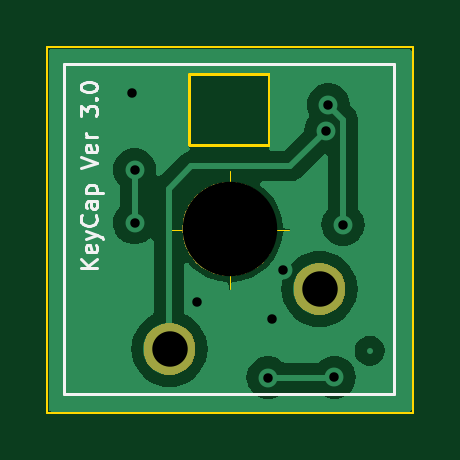
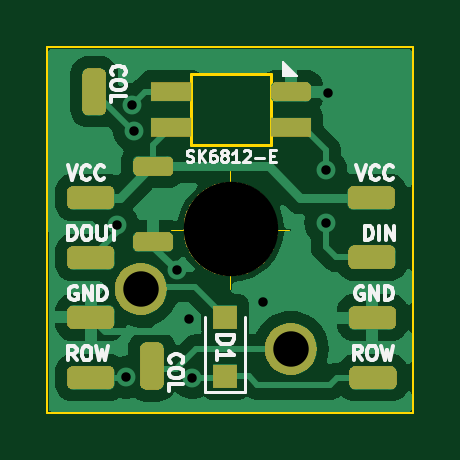
Circuit board: 11 layer files. Board 15.5 x 15.5 mm.
- bottom_copper: keycap-B_Cu.gbl (28545 bytes)
- bottom_mask: keycap-B_Mask.gbs (27419 bytes)
- paste: keycap-B_Paste.gbp (2108 bytes)
- bottom_silk: keycap-B_Silkscreen.gbo (24564 bytes)
- outline: keycap-Edge_Cuts.gm1 (1268 bytes)
- top_copper: keycap-F_Cu.gtl (15103 bytes)
- top_mask: keycap-F_Mask.gts (6921 bytes)
- paste: keycap-F_Paste.gtp (449 bytes)
- top_silk: keycap-F_Silkscreen.gto (6982 bytes)
- drill: keycap-NPTH.drl (350 bytes)
- drill: keycap-PTH.drl (586 bytes)

=== bottom_copper: keycap-B_Cu.gbl (28545 bytes, source omitted) ===
=== bottom_mask: keycap-B_Mask.gbs (27419 bytes, source omitted) ===
=== paste: keycap-B_Paste.gbp (2108 bytes, source withheld) ===
=== bottom_silk: keycap-B_Silkscreen.gbo (24564 bytes, source omitted) ===
=== outline: keycap-Edge_Cuts.gm1 ===
%TF.GenerationSoftware,KiCad,Pcbnew,8.0.5*%
%TF.CreationDate,2024-09-21T17:11:46+02:00*%
%TF.ProjectId,keycap,6b657963-6170-42e6-9b69-6361645f7063,rev?*%
%TF.SameCoordinates,Original*%
%TF.FileFunction,Profile,NP*%
%FSLAX46Y46*%
G04 Gerber Fmt 4.6, Leading zero omitted, Abs format (unit mm)*
G04 Created by KiCad (PCBNEW 8.0.5) date 2024-09-21 17:11:46*
%MOMM*%
%LPD*%
G01*
G04 APERTURE LIST*
%TA.AperFunction,Profile*%
%ADD10C,0.100000*%
%TD*%
%TA.AperFunction,Profile*%
%ADD11C,0.050000*%
%TD*%
%TA.AperFunction,Profile*%
%ADD12C,0.120000*%
%TD*%
G04 APERTURE END LIST*
D10*
X113411140Y-121044360D02*
X113411140Y-105569360D01*
X128877060Y-121046240D02*
X113411140Y-121044360D01*
X128884680Y-105572560D02*
X128877060Y-121046240D01*
X113411140Y-105569360D02*
X128884680Y-105572560D01*
D11*
X122799266Y-113289080D02*
G75*
G02*
X119465934Y-113289080I-1666666J0D01*
G01*
X119465934Y-113289080D02*
G75*
G02*
X122799266Y-113289080I1666666J0D01*
G01*
X118632600Y-113289080D02*
X123632600Y-113289080D01*
X121132600Y-110789080D02*
X121132600Y-115789080D01*
D12*
X119400000Y-106700000D02*
X122800000Y-106700000D01*
X119400000Y-109700000D02*
X119400000Y-106700000D01*
X122800000Y-106700000D02*
X122800000Y-109700000D01*
X122800000Y-109700000D02*
X119400000Y-109700000D01*
M02*

=== top_copper: keycap-F_Cu.gtl (15103 bytes, source omitted) ===
=== top_mask: keycap-F_Mask.gts ===
%TF.GenerationSoftware,KiCad,Pcbnew,8.0.5*%
%TF.CreationDate,2024-09-21T17:11:46+02:00*%
%TF.ProjectId,keycap,6b657963-6170-42e6-9b69-6361645f7063,rev?*%
%TF.SameCoordinates,Original*%
%TF.FileFunction,Soldermask,Top*%
%TF.FilePolarity,Negative*%
%FSLAX46Y46*%
G04 Gerber Fmt 4.6, Leading zero omitted, Abs format (unit mm)*
G04 Created by KiCad (PCBNEW 8.0.5) date 2024-09-21 17:11:46*
%MOMM*%
%LPD*%
G01*
G04 APERTURE LIST*
G04 APERTURE END LIST*
G36*
X118880929Y-117280592D02*
G01*
X119070212Y-117353920D01*
X119242798Y-117460781D01*
X119392810Y-117597535D01*
X119515139Y-117759525D01*
X119605619Y-117941234D01*
X119661170Y-118136476D01*
X119679900Y-118338600D01*
X119661170Y-118540724D01*
X119605619Y-118735966D01*
X119515139Y-118917675D01*
X119392810Y-119079665D01*
X119242798Y-119216419D01*
X119070212Y-119323280D01*
X118880929Y-119396608D01*
X118681395Y-119433908D01*
X118478405Y-119433908D01*
X118278871Y-119396608D01*
X118089588Y-119323280D01*
X117917002Y-119216419D01*
X117766990Y-119079665D01*
X117644661Y-118917675D01*
X117554181Y-118735966D01*
X117498630Y-118540724D01*
X117479900Y-118338600D01*
X117498630Y-118136476D01*
X117554181Y-117941234D01*
X117644661Y-117759525D01*
X117766990Y-117597535D01*
X117917002Y-117460781D01*
X118089588Y-117353920D01*
X118278871Y-117280592D01*
X118478405Y-117243292D01*
X118681395Y-117243292D01*
X118880929Y-117280592D01*
G37*
G36*
X125230929Y-114740592D02*
G01*
X125420212Y-114813920D01*
X125592798Y-114920781D01*
X125742810Y-115057535D01*
X125865139Y-115219525D01*
X125955619Y-115401234D01*
X126011170Y-115596476D01*
X126029900Y-115798600D01*
X126011170Y-116000724D01*
X125955619Y-116195966D01*
X125865139Y-116377675D01*
X125742810Y-116539665D01*
X125592798Y-116676419D01*
X125420212Y-116783280D01*
X125230929Y-116856608D01*
X125031395Y-116893908D01*
X124828405Y-116893908D01*
X124628871Y-116856608D01*
X124439588Y-116783280D01*
X124267002Y-116676419D01*
X124116990Y-116539665D01*
X123994661Y-116377675D01*
X123904181Y-116195966D01*
X123848630Y-116000724D01*
X123829900Y-115798600D01*
X123848630Y-115596476D01*
X123904181Y-115401234D01*
X123994661Y-115219525D01*
X124116990Y-115057535D01*
X124267002Y-114920781D01*
X124439588Y-114813920D01*
X124628871Y-114740592D01*
X124828405Y-114703292D01*
X125031395Y-114703292D01*
X125230929Y-114740592D01*
G37*
G36*
X121186720Y-111263379D02*
G01*
X121256379Y-111263379D01*
X121331951Y-111273766D01*
X121404530Y-111278957D01*
X121464270Y-111291952D01*
X121526784Y-111300545D01*
X121606704Y-111322937D01*
X121683365Y-111339614D01*
X121735118Y-111358917D01*
X121789618Y-111374187D01*
X121872009Y-111409974D01*
X121950730Y-111439336D01*
X121993997Y-111462961D01*
X122039978Y-111482934D01*
X122122698Y-111533237D01*
X122201182Y-111576093D01*
X122235864Y-111602056D01*
X122273191Y-111624755D01*
X122353906Y-111690421D01*
X122429621Y-111747101D01*
X122456002Y-111773482D01*
X122484928Y-111797015D01*
X122561165Y-111878645D01*
X122631399Y-111948879D01*
X122650140Y-111973914D01*
X122671231Y-111996497D01*
X122740403Y-112094491D01*
X122802407Y-112177318D01*
X122814491Y-112199449D01*
X122828640Y-112219493D01*
X122888166Y-112334374D01*
X122939164Y-112427770D01*
X122945855Y-112445710D01*
X122954214Y-112461842D01*
X123001545Y-112595020D01*
X123038886Y-112695135D01*
X123041663Y-112707904D01*
X123045621Y-112719039D01*
X123078395Y-112876757D01*
X123099543Y-112973970D01*
X123100039Y-112980912D01*
X123101156Y-112986285D01*
X123117216Y-113221082D01*
X123119900Y-113258600D01*
X123117216Y-113296120D01*
X123101156Y-113530914D01*
X123100039Y-113536286D01*
X123099543Y-113543230D01*
X123078391Y-113640463D01*
X123045621Y-113798160D01*
X123041664Y-113809292D01*
X123038886Y-113822065D01*
X123001537Y-113922199D01*
X122954214Y-114055357D01*
X122945856Y-114071485D01*
X122939164Y-114089430D01*
X122888156Y-114182843D01*
X122828640Y-114297706D01*
X122814494Y-114317745D01*
X122802407Y-114339882D01*
X122740391Y-114422724D01*
X122671231Y-114520702D01*
X122650144Y-114543280D01*
X122631399Y-114568321D01*
X122561151Y-114638568D01*
X122484928Y-114720184D01*
X122456007Y-114743712D01*
X122429621Y-114770099D01*
X122353890Y-114826790D01*
X122273191Y-114892444D01*
X122235871Y-114915138D01*
X122201182Y-114941107D01*
X122122682Y-114983971D01*
X122039978Y-115034265D01*
X121994006Y-115054233D01*
X121950730Y-115077864D01*
X121871993Y-115107231D01*
X121789618Y-115143012D01*
X121735129Y-115158278D01*
X121683365Y-115177586D01*
X121606688Y-115194265D01*
X121526784Y-115216654D01*
X121464280Y-115225245D01*
X121404530Y-115238243D01*
X121331947Y-115243434D01*
X121256379Y-115253821D01*
X121186720Y-115253821D01*
X121119900Y-115258600D01*
X121053080Y-115253821D01*
X120983421Y-115253821D01*
X120907852Y-115243434D01*
X120835270Y-115238243D01*
X120775521Y-115225245D01*
X120713015Y-115216654D01*
X120633106Y-115194265D01*
X120556435Y-115177586D01*
X120504673Y-115158279D01*
X120450181Y-115143012D01*
X120367799Y-115107228D01*
X120289070Y-115077864D01*
X120245797Y-115054235D01*
X120199821Y-115034265D01*
X120117107Y-114983965D01*
X120038618Y-114941107D01*
X120003932Y-114915141D01*
X119966608Y-114892444D01*
X119885896Y-114826780D01*
X119810179Y-114770099D01*
X119783796Y-114743716D01*
X119754871Y-114720184D01*
X119678633Y-114638553D01*
X119608401Y-114568321D01*
X119589659Y-114543285D01*
X119568568Y-114520702D01*
X119499391Y-114422701D01*
X119437393Y-114339882D01*
X119425309Y-114317751D01*
X119411159Y-114297706D01*
X119351624Y-114182807D01*
X119300636Y-114089430D01*
X119293945Y-114071492D01*
X119285585Y-114055357D01*
X119238241Y-113922142D01*
X119200914Y-113822065D01*
X119198137Y-113809300D01*
X119194178Y-113798160D01*
X119161386Y-113640361D01*
X119140257Y-113543230D01*
X119139760Y-113536293D01*
X119138643Y-113530914D01*
X119122560Y-113295800D01*
X119119900Y-113258600D01*
X119122560Y-113221402D01*
X119138643Y-112986285D01*
X119139761Y-112980904D01*
X119140257Y-112973970D01*
X119161381Y-112876860D01*
X119194178Y-112719039D01*
X119198137Y-112707897D01*
X119200914Y-112695135D01*
X119238233Y-112595077D01*
X119285585Y-112461842D01*
X119293946Y-112445703D01*
X119300636Y-112427770D01*
X119351613Y-112334410D01*
X119411159Y-112219493D01*
X119425311Y-112199443D01*
X119437393Y-112177318D01*
X119499378Y-112094515D01*
X119568568Y-111996497D01*
X119589663Y-111973908D01*
X119608401Y-111948879D01*
X119678619Y-111878660D01*
X119754871Y-111797015D01*
X119783802Y-111773477D01*
X119810179Y-111747101D01*
X119885881Y-111690430D01*
X119966608Y-111624755D01*
X120003939Y-111602052D01*
X120038618Y-111576093D01*
X120117091Y-111533243D01*
X120199821Y-111482934D01*
X120245806Y-111462959D01*
X120289070Y-111439336D01*
X120367783Y-111409977D01*
X120450181Y-111374187D01*
X120504684Y-111358916D01*
X120556435Y-111339614D01*
X120633090Y-111322938D01*
X120713015Y-111300545D01*
X120775530Y-111291952D01*
X120835270Y-111278957D01*
X120907847Y-111273766D01*
X120983421Y-111263379D01*
X121053080Y-111263379D01*
X121119900Y-111258600D01*
X121186720Y-111263379D01*
G37*
M02*

=== paste: keycap-F_Paste.gtp ===
%TF.GenerationSoftware,KiCad,Pcbnew,8.0.5*%
%TF.CreationDate,2024-09-21T17:11:46+02:00*%
%TF.ProjectId,keycap,6b657963-6170-42e6-9b69-6361645f7063,rev?*%
%TF.SameCoordinates,Original*%
%TF.FileFunction,Paste,Top*%
%TF.FilePolarity,Positive*%
%FSLAX46Y46*%
G04 Gerber Fmt 4.6, Leading zero omitted, Abs format (unit mm)*
G04 Created by KiCad (PCBNEW 8.0.5) date 2024-09-21 17:11:46*
%MOMM*%
%LPD*%
G01*
G04 APERTURE LIST*
G04 APERTURE END LIST*
M02*

=== top_silk: keycap-F_Silkscreen.gto ===
%TF.GenerationSoftware,KiCad,Pcbnew,8.0.5*%
%TF.CreationDate,2024-09-21T17:11:46+02:00*%
%TF.ProjectId,keycap,6b657963-6170-42e6-9b69-6361645f7063,rev?*%
%TF.SameCoordinates,Original*%
%TF.FileFunction,Legend,Top*%
%TF.FilePolarity,Positive*%
%FSLAX46Y46*%
G04 Gerber Fmt 4.6, Leading zero omitted, Abs format (unit mm)*
G04 Created by KiCad (PCBNEW 8.0.5) date 2024-09-21 17:11:46*
%MOMM*%
%LPD*%
G01*
G04 APERTURE LIST*
%ADD10C,0.140000*%
%ADD11C,0.120000*%
%ADD12C,4.000000*%
%ADD13C,2.200000*%
G04 APERTURE END LIST*
D10*
X115516553Y-114916665D02*
X114816553Y-114916665D01*
X115516553Y-114516665D02*
X115116553Y-114816665D01*
X114816553Y-114516665D02*
X115216553Y-114916665D01*
X115483220Y-113949998D02*
X115516553Y-114016665D01*
X115516553Y-114016665D02*
X115516553Y-114149998D01*
X115516553Y-114149998D02*
X115483220Y-114216665D01*
X115483220Y-114216665D02*
X115416553Y-114249998D01*
X115416553Y-114249998D02*
X115149886Y-114249998D01*
X115149886Y-114249998D02*
X115083220Y-114216665D01*
X115083220Y-114216665D02*
X115049886Y-114149998D01*
X115049886Y-114149998D02*
X115049886Y-114016665D01*
X115049886Y-114016665D02*
X115083220Y-113949998D01*
X115083220Y-113949998D02*
X115149886Y-113916665D01*
X115149886Y-113916665D02*
X115216553Y-113916665D01*
X115216553Y-113916665D02*
X115283220Y-114249998D01*
X115049886Y-113683332D02*
X115516553Y-113516665D01*
X115049886Y-113349998D02*
X115516553Y-113516665D01*
X115516553Y-113516665D02*
X115683220Y-113583332D01*
X115683220Y-113583332D02*
X115716553Y-113616665D01*
X115716553Y-113616665D02*
X115749886Y-113683332D01*
X115449886Y-112683332D02*
X115483220Y-112716665D01*
X115483220Y-112716665D02*
X115516553Y-112816665D01*
X115516553Y-112816665D02*
X115516553Y-112883332D01*
X115516553Y-112883332D02*
X115483220Y-112983332D01*
X115483220Y-112983332D02*
X115416553Y-113049999D01*
X115416553Y-113049999D02*
X115349886Y-113083332D01*
X115349886Y-113083332D02*
X115216553Y-113116665D01*
X115216553Y-113116665D02*
X115116553Y-113116665D01*
X115116553Y-113116665D02*
X114983220Y-113083332D01*
X114983220Y-113083332D02*
X114916553Y-113049999D01*
X114916553Y-113049999D02*
X114849886Y-112983332D01*
X114849886Y-112983332D02*
X114816553Y-112883332D01*
X114816553Y-112883332D02*
X114816553Y-112816665D01*
X114816553Y-112816665D02*
X114849886Y-112716665D01*
X114849886Y-112716665D02*
X114883220Y-112683332D01*
X115516553Y-112083332D02*
X115149886Y-112083332D01*
X115149886Y-112083332D02*
X115083220Y-112116665D01*
X115083220Y-112116665D02*
X115049886Y-112183332D01*
X115049886Y-112183332D02*
X115049886Y-112316665D01*
X115049886Y-112316665D02*
X115083220Y-112383332D01*
X115483220Y-112083332D02*
X115516553Y-112149999D01*
X115516553Y-112149999D02*
X115516553Y-112316665D01*
X115516553Y-112316665D02*
X115483220Y-112383332D01*
X115483220Y-112383332D02*
X115416553Y-112416665D01*
X115416553Y-112416665D02*
X115349886Y-112416665D01*
X115349886Y-112416665D02*
X115283220Y-112383332D01*
X115283220Y-112383332D02*
X115249886Y-112316665D01*
X115249886Y-112316665D02*
X115249886Y-112149999D01*
X115249886Y-112149999D02*
X115216553Y-112083332D01*
X115049886Y-111749999D02*
X115749886Y-111749999D01*
X115083220Y-111749999D02*
X115049886Y-111683332D01*
X115049886Y-111683332D02*
X115049886Y-111549999D01*
X115049886Y-111549999D02*
X115083220Y-111483332D01*
X115083220Y-111483332D02*
X115116553Y-111449999D01*
X115116553Y-111449999D02*
X115183220Y-111416666D01*
X115183220Y-111416666D02*
X115383220Y-111416666D01*
X115383220Y-111416666D02*
X115449886Y-111449999D01*
X115449886Y-111449999D02*
X115483220Y-111483332D01*
X115483220Y-111483332D02*
X115516553Y-111549999D01*
X115516553Y-111549999D02*
X115516553Y-111683332D01*
X115516553Y-111683332D02*
X115483220Y-111749999D01*
X114816553Y-110683333D02*
X115516553Y-110450000D01*
X115516553Y-110450000D02*
X114816553Y-110216666D01*
X115483220Y-109716666D02*
X115516553Y-109783333D01*
X115516553Y-109783333D02*
X115516553Y-109916666D01*
X115516553Y-109916666D02*
X115483220Y-109983333D01*
X115483220Y-109983333D02*
X115416553Y-110016666D01*
X115416553Y-110016666D02*
X115149886Y-110016666D01*
X115149886Y-110016666D02*
X115083220Y-109983333D01*
X115083220Y-109983333D02*
X115049886Y-109916666D01*
X115049886Y-109916666D02*
X115049886Y-109783333D01*
X115049886Y-109783333D02*
X115083220Y-109716666D01*
X115083220Y-109716666D02*
X115149886Y-109683333D01*
X115149886Y-109683333D02*
X115216553Y-109683333D01*
X115216553Y-109683333D02*
X115283220Y-110016666D01*
X115516553Y-109383333D02*
X115049886Y-109383333D01*
X115183220Y-109383333D02*
X115116553Y-109350000D01*
X115116553Y-109350000D02*
X115083220Y-109316666D01*
X115083220Y-109316666D02*
X115049886Y-109250000D01*
X115049886Y-109250000D02*
X115049886Y-109183333D01*
X114816553Y-108483334D02*
X114816553Y-108050000D01*
X114816553Y-108050000D02*
X115083220Y-108283334D01*
X115083220Y-108283334D02*
X115083220Y-108183334D01*
X115083220Y-108183334D02*
X115116553Y-108116667D01*
X115116553Y-108116667D02*
X115149886Y-108083334D01*
X115149886Y-108083334D02*
X115216553Y-108050000D01*
X115216553Y-108050000D02*
X115383220Y-108050000D01*
X115383220Y-108050000D02*
X115449886Y-108083334D01*
X115449886Y-108083334D02*
X115483220Y-108116667D01*
X115483220Y-108116667D02*
X115516553Y-108183334D01*
X115516553Y-108183334D02*
X115516553Y-108383334D01*
X115516553Y-108383334D02*
X115483220Y-108450000D01*
X115483220Y-108450000D02*
X115449886Y-108483334D01*
X115449886Y-107750000D02*
X115483220Y-107716667D01*
X115483220Y-107716667D02*
X115516553Y-107750000D01*
X115516553Y-107750000D02*
X115483220Y-107783333D01*
X115483220Y-107783333D02*
X115449886Y-107750000D01*
X115449886Y-107750000D02*
X115516553Y-107750000D01*
X114816553Y-107283334D02*
X114816553Y-107216667D01*
X114816553Y-107216667D02*
X114849886Y-107150000D01*
X114849886Y-107150000D02*
X114883220Y-107116667D01*
X114883220Y-107116667D02*
X114949886Y-107083334D01*
X114949886Y-107083334D02*
X115083220Y-107050000D01*
X115083220Y-107050000D02*
X115249886Y-107050000D01*
X115249886Y-107050000D02*
X115383220Y-107083334D01*
X115383220Y-107083334D02*
X115449886Y-107116667D01*
X115449886Y-107116667D02*
X115483220Y-107150000D01*
X115483220Y-107150000D02*
X115516553Y-107216667D01*
X115516553Y-107216667D02*
X115516553Y-107283334D01*
X115516553Y-107283334D02*
X115483220Y-107350000D01*
X115483220Y-107350000D02*
X115449886Y-107383334D01*
X115449886Y-107383334D02*
X115383220Y-107416667D01*
X115383220Y-107416667D02*
X115249886Y-107450000D01*
X115249886Y-107450000D02*
X115083220Y-107450000D01*
X115083220Y-107450000D02*
X114949886Y-107416667D01*
X114949886Y-107416667D02*
X114883220Y-107383334D01*
X114883220Y-107383334D02*
X114849886Y-107350000D01*
X114849886Y-107350000D02*
X114816553Y-107283334D01*
D11*
X114134900Y-106273600D02*
X128104900Y-106273600D01*
X114134900Y-120243600D02*
X114134900Y-106273600D01*
X128104900Y-106273600D02*
X128104900Y-120243600D01*
X128104900Y-120243600D02*
X114134900Y-120243600D01*
%LPC*%
D12*
X121119900Y-113258600D03*
D13*
X118579900Y-118338600D03*
X124929900Y-115798600D03*
%LPD*%
M02*

=== drill: keycap-NPTH.drl ===
M48
; DRILL file {KiCad 8.0.5} date 2024-09-21T17:12:24+0200
; FORMAT={-:-/ absolute / metric / decimal}
; #@! TF.CreationDate,2024-09-21T17:12:24+02:00
; #@! TF.GenerationSoftware,Kicad,Pcbnew,8.0.5
; #@! TF.FileFunction,NonPlated,1,2,NPTH
FMAT,2
METRIC
; #@! TA.AperFunction,NonPlated,NPTH,ComponentDrill
T1C4.000
%
G90
G05
T1
X121.12Y-113.259
M30

=== drill: keycap-PTH.drl ===
M48
; DRILL file {KiCad 8.0.5} date 2024-09-21T17:12:24+0200
; FORMAT={-:-/ absolute / metric / decimal}
; #@! TF.CreationDate,2024-09-21T17:12:24+02:00
; #@! TF.GenerationSoftware,Kicad,Pcbnew,8.0.5
; #@! TF.FileFunction,Plated,1,2,PTH
FMAT,2
METRIC
; #@! TA.AperFunction,Plated,PTH,ViaDrill
T1C0.400
; #@! TA.AperFunction,Plated,PTH,ComponentDrill
T2C1.500
%
G90
G05
T1
X117.0Y-107.5
X117.1Y-110.75
X117.1Y-113.0
X119.75Y-116.342
X122.75Y-119.55
X122.9Y-117.067
X123.403Y-114.997
X125.2Y-109.1
X125.3Y-108.0
X125.56Y-119.532
X125.925Y-113.075
T2
X118.58Y-118.339
X124.93Y-115.799
M30

